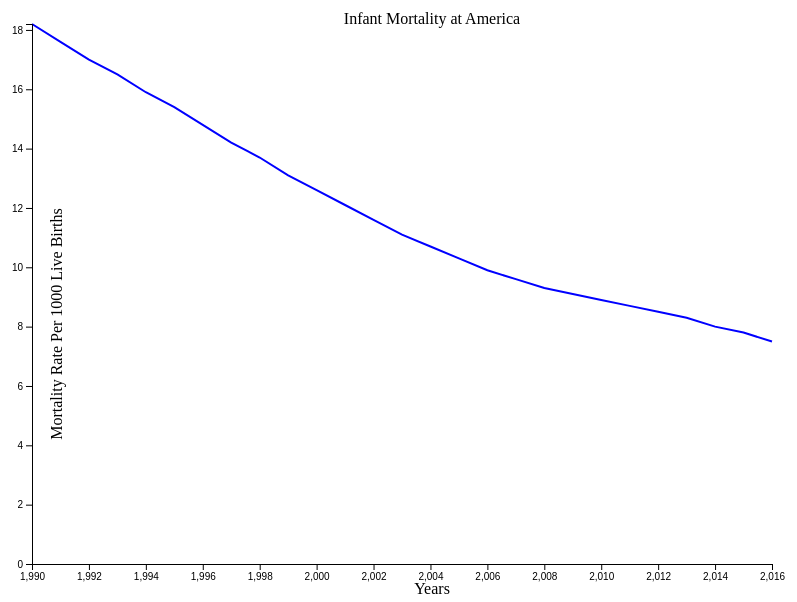
D3 v4 page, settled after 360 driven frames (6 s of simulated time); the page loaded 1 data file(s).


		
		var margin = {left: 30, right: 30, top: 30, bottom: 30};
		
		var out_width = 800;
		var out_height = 600;
		
		var width = 800 - margin.left - margin.right;
		var height = 600 - margin.top - margin.bottom;

		var x = d3.scaleLinear().range([0, width]);
		var y = d3.scaleLinear().range([height, 0]);

					
		var line_data = d3.line()
			.x(function(d) { return x(d.Year); })
			.y(function(d) { return y(d.NeonatalMortalityRate); });	
			
		var svg = d3.select("body").append("svg")
			.attr("width", out_width)
			.attr("height", out_height)
			.append("g")
			.attr("transform", "translate(" + margin.left + "," + margin.top + ")");		
			
		d3.csv("InfantMortality.csv", function(data){

			data.forEach(function (d){
				d.Year = +d.Year;
				d.NeonatalMortalityRate = +d.NeonatalMortalityRate;
			});	
			
			data = data.filter(function(row){
			return row["Region"] == "Americas";
			})
	
			x.domain(d3.extent(data, function(d) { return d.Year; }));
			y.domain([0, d3.max(data, function(d) { return d.NeonatalMortalityRate; })]);

			svg.append("path")
				.data([data])
				.attr("class", "line")
				.attr("d", line_data);
	  
			svg.append("g")
				.attr("transform", "translate(0," + height + ")")
				.call(d3.axisBottom(x));
	  
			svg.append("g")
				.call(d3.axisLeft(y));
		});
		
			svg.append("text")
				.attr("x", out_width / 2)
				.attr("y", 0)
				.style("text-anchor", "middle")
				.text("Infant Mortality at America");

			svg.append("text")
				.attr("x", out_width / 2)
				.attr("y",  out_height - margin.bottom)
				.style("text-anchor", "middle")
				.text("Years");

  			svg.append("text")
				.attr("x", -out_height / 2)
				.attr("y", margin.left)
				.attr("transform", "rotate(-90)")
				.style("text-anchor", "middle")
				.text("Mortality Rate Per 1000 Live Births");
		

### data: InfantMortality.csv
Region, Year, InfantMortalityRate, NeonatalMortalityRate
Africa, 2016, 52.3, 27.2
Africa, 2015, 53.9, 27.7
Africa, 2014, 55.6, 28.4
Africa, 2013, 57.5, 29.1
Africa, 2012, 59.5, 29.9
Africa, 2011, 61.7, 30.7
Africa, 2010, 64.0, 31.5
Africa, 2009, 66.5, 32.3
Africa, 2008, 69.2, 33.2
Africa, 2007, 72.0, 34.1
Africa, 2006, 75.0, 35.0
Africa, 2005, 78.0, 36.0
Africa, 2004, 81.2, 37.0
Africa, 2003, 84.5, 38.0
Africa, 2002, 87.6, 39.0
Africa, 2001, 90.7, 40.0
Africa, 2000, 93.5, 40.9
Africa, 1999, 96.0, 41.8
Africa, 1998, 98.2, 42.5
Africa, 1997, 100.0, 43.1
Africa, 1996, 101.4, 43.6
Africa, 1995, 102.6, 44.0
Africa, 1994, 103.7, 44.3
Africa, 1993, 104.4, 44.6
Africa, 1992, 105.0, 44.9
Africa, 1991, 105.8, 45.2
Africa, 1990, 106.5, 45.5
Americas, 2016, 12.1, 7.5
Americas, 2015, 12.5, 7.8
Americas, 2014, 12.9, 8.0
Americas, 2013, 13.3, 8.3
Americas, 2012, 13.8, 8.5
Americas, 2011, 14.2, 8.7
Americas, 2010, 15.1, 8.9
Americas, 2009, 15.2, 9.1
Americas, 2008, 15.7, 9.3
Americas, 2007, 16.3, 9.6
Americas, 2006, 16.9, 9.9
Americas, 2005, 17.6, 10.3
Americas, 2004, 18.4, 10.7
Americas, 2003, 19.2, 11.1
Americas, 2002, 20.1, 11.6
Americas, 2001, 21.1, 12.1
Americas, 2000, 22.1, 12.6
Americas, 1999, 23.2, 13.1
Americas, 1998, 24.4, 13.7
Americas, 1997, 25.5, 14.2
Americas, 1996, 26.7, 14.8
Americas, 1995, 28.0, 15.4
Americas, 1994, 29.3, 15.9
Americas, 1993, 30.6, 16.5
Americas, 1992, 31.9, 17.0
Americas, 1991, 33.2, 17.6
Americas, 1990, 34.5, 18.2
South-East Asia, 2016, 31.5, 22.6
South-East Asia, 2015, 32.9, 23.4
South-East Asia, 2014, 34.4, 24.4
South-East Asia, 2013, 36.0, 25.3
South-East Asia, 2012, 37.7, 26.4
South-East Asia, 2011, 39.4, 27.4
... 129 more rows